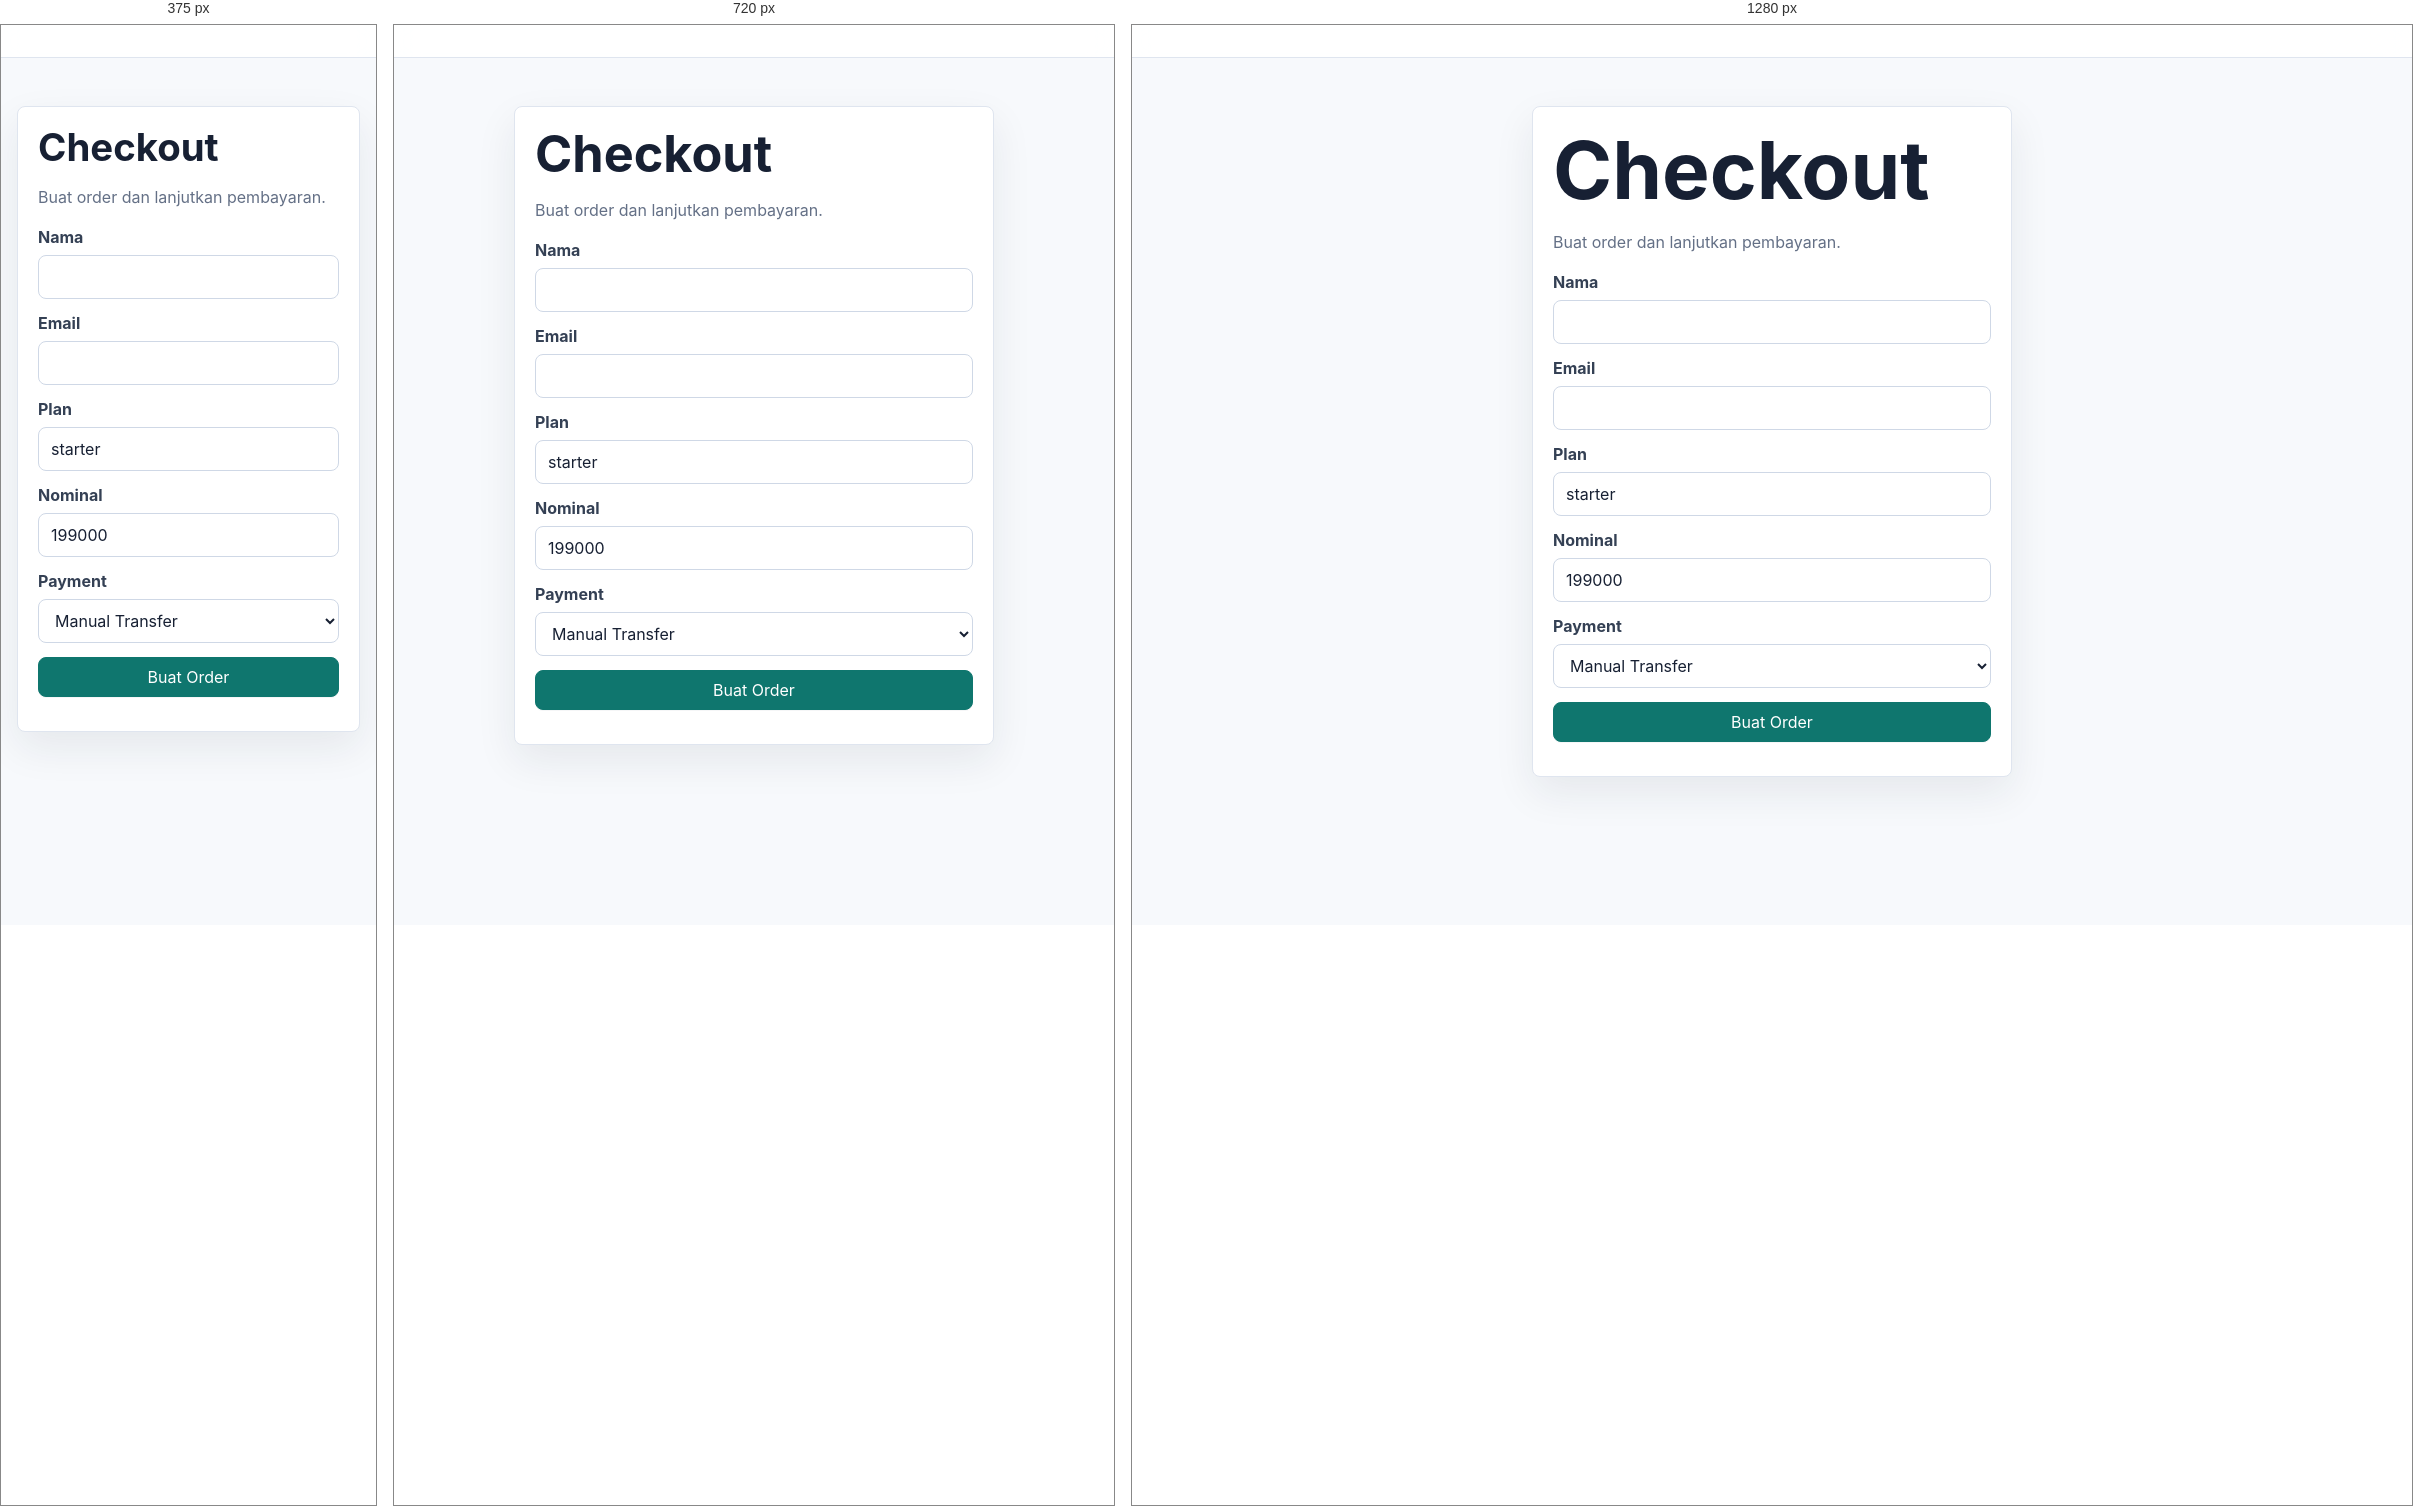
Rendered at 375 px, 720 px and 1280 px, left to right.

<!-- file: checkout.html -->
<!doctype html><html lang="id"><head><meta charset="utf-8"><meta name="viewport" content="width=device-width, initial-scale=1"><title>Checkout - MembershipPro</title><link rel="stylesheet" href="../assets/css/styles.css"><script src="https://unpkg.com/lucide@latest/dist/umd/lucide.min.js" defer></script><script type="module" src="../assets/js/app.js"></script><script type="module" src="../assets/js/forms.js"></script></head><body data-base="../"><header class="topbar" data-topbar></header><main class="form-wrap"><article class="card"><div class="card-body"><h1>Checkout</h1><p>Buat order dan lanjutkan pembayaran.</p><form class="form" data-public-form="checkout"><div class="form-row"><label>Nama</label><input name="name" required></div><div class="form-row"><label>Email</label><input type="email" name="email" required></div><div class="form-row"><label>Plan</label><input name="plan" value="starter"></div><div class="form-row"><label>Nominal</label><input type="number" name="amount" value="199000" required></div><div class="form-row"><label>Payment</label><select name="gateway"><option value="manual">Manual Transfer</option><option value="midtrans">Midtrans</option><option value="tripay">Tripay</option><option value="xendit">Xendit</option></select></div><button class="btn primary" type="submit">Buat Order</button><div data-form-status></div></form></div></article></main><script>const q=new URLSearchParams(location.search);for(const k of ["plan","amount"]){const el=document.querySelector(`[name="${k}"]`);if(el&&q.get(k))el.value=q.get(k);}</script></body></html>


/* @media block from styles.css */
@media (max-width: 880px) {
  .grid.three,
  .grid.two,
  .layout {
    grid-template-columns: 1fr;
  }

  .sidebar {
    position: static;
  }

  .topbar {
    align-items: flex-start;
    flex-direction: column;
  }

  .nav {
    justify-content: flex-start;
  }

  .page-head {
    flex-direction: column;
  }
}

/* @media block from styles.css */
@media (max-width: 560px) {
  .hero {
    min-height: 76vh;
  }

  .btn,
  .nav a,
  .nav button {
    width: 100%;
  }

  .hero-actions,
  .actions {
    flex-direction: column;
  }
}